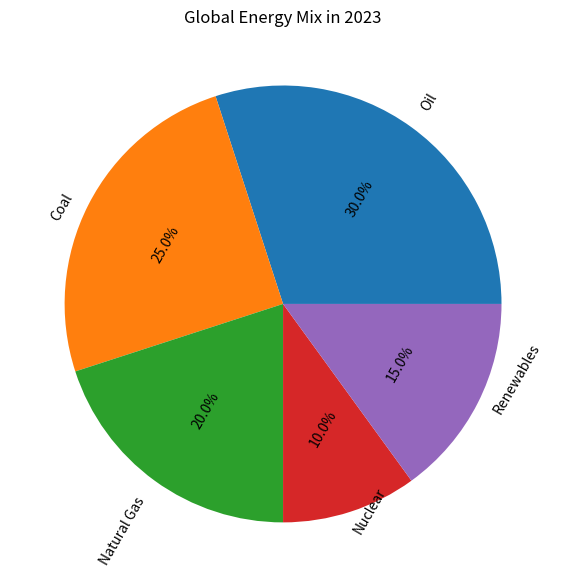

Reproduce this figure in Python. (Note: this script raises an exception after producing the figure.)

import matplotlib
import matplotlib.pyplot as plt
import numpy as np

labels = ['Oil', 'Coal', 'Natural Gas', 'Nuclear', 'Renewables']
sizes = [30, 25, 20, 10, 15]

fig = plt.figure(figsize=(6,6))
ax = fig.add_subplot(111)
ax.pie(sizes,labels=labels, autopct='%1.1f%%',textprops={'fontsize': 10, 'wrap': True, 'rotation': 60})
ax.set_title('Global Energy Mix in 2023')
plt.tight_layout()
plt.xticks(rotation=60)
plt.savefig('pie chart/png/94.png')
plt.clf()
